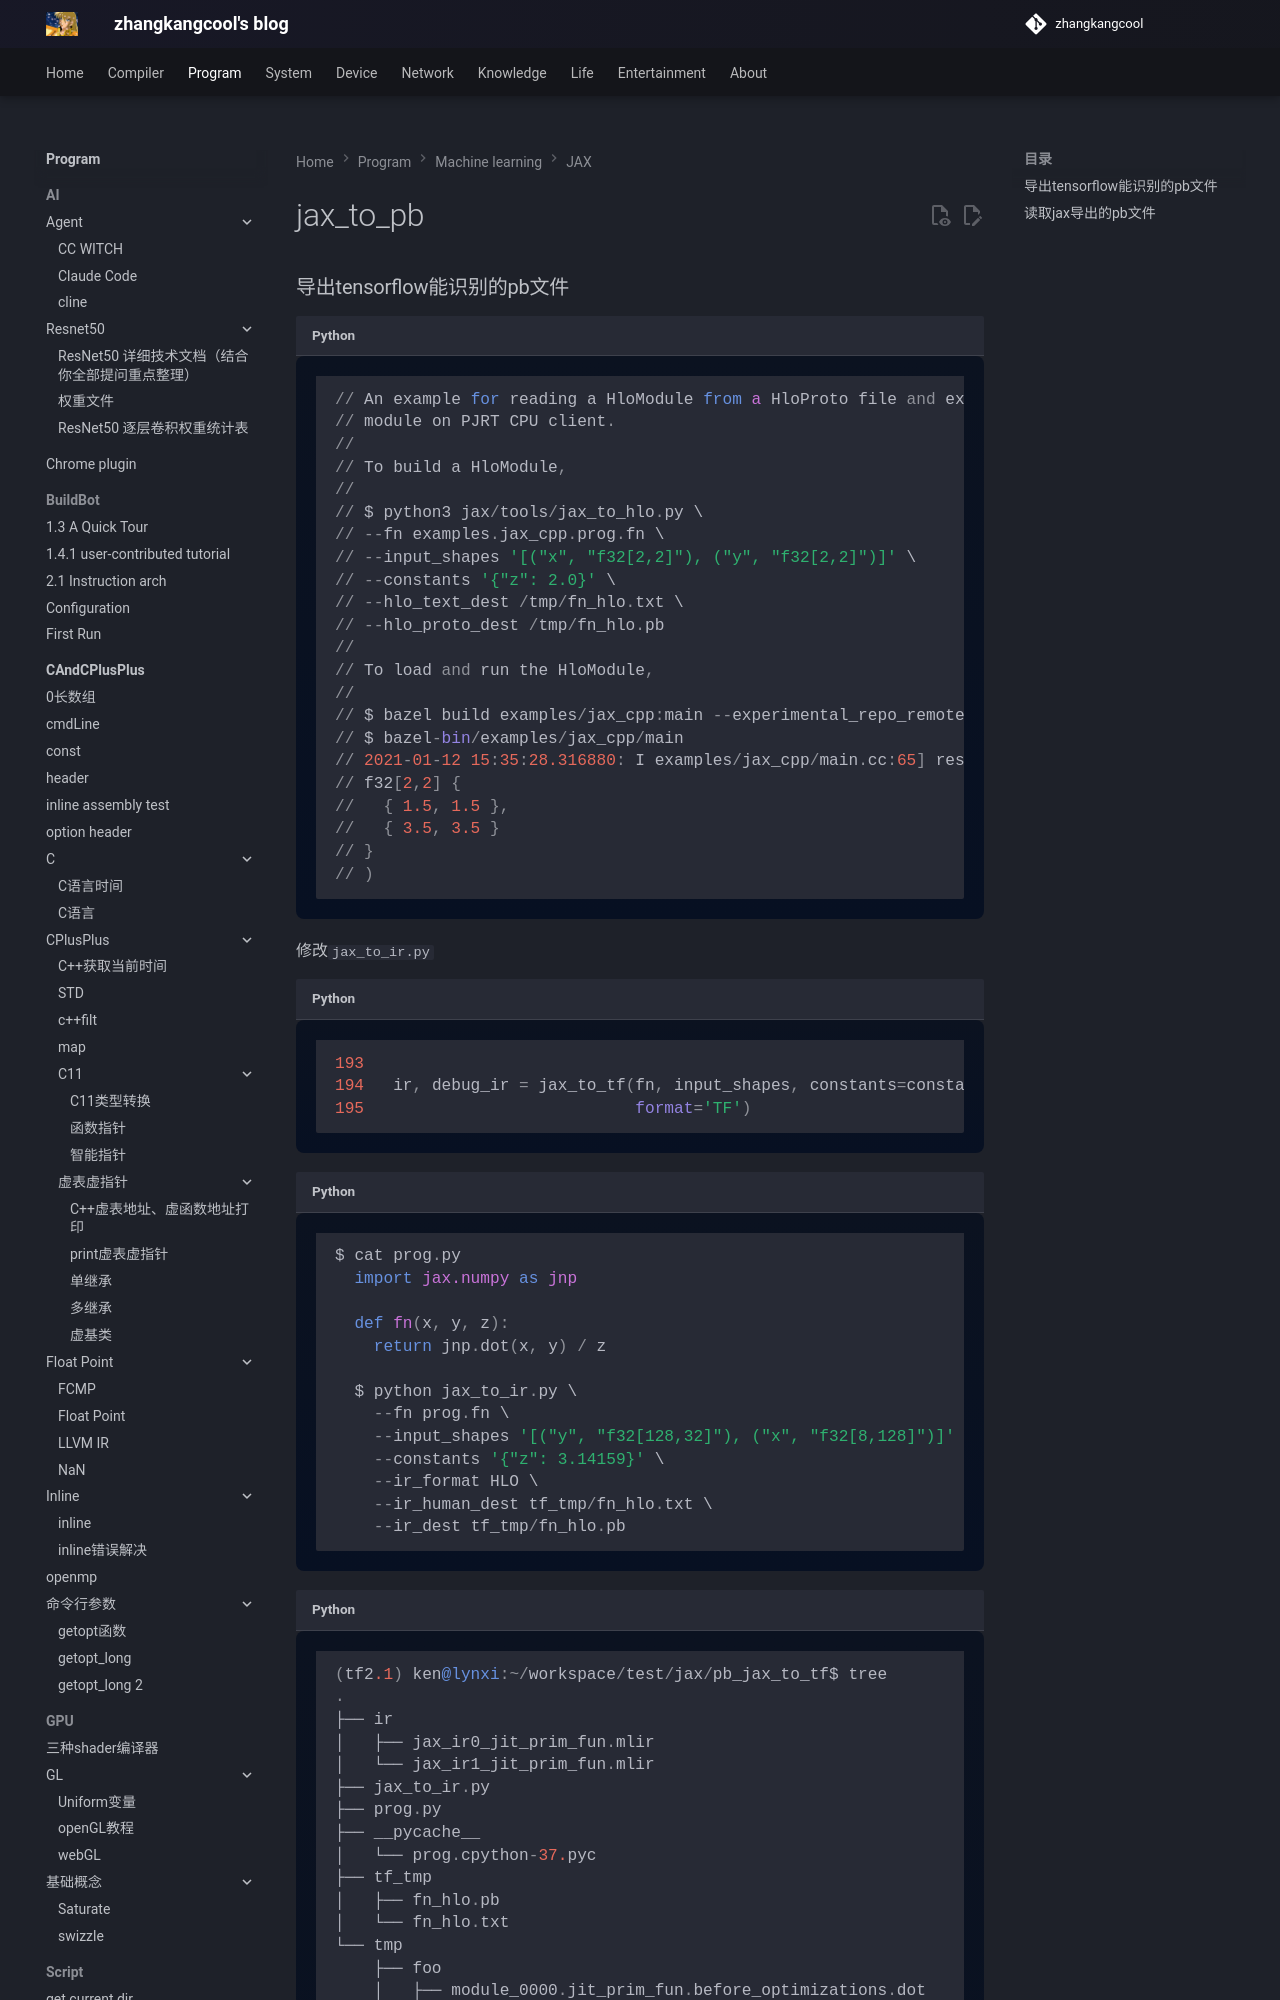

repository: zhangkangcool/zhangkangcool.github.io · page: Program/machine learning/JAX/jax_to_pb/index.html · generator: mkdocs

# jax_to_pb


### 导出tensorflow能识别的pb文件

```python
// An example for reading a HloModule from a HloProto file and execute the
// module on PJRT CPU client.
//
// To build a HloModule,
//
// $ python3 jax/tools/jax_to_hlo.py \
// --fn examples.jax_cpp.prog.fn \
// --input_shapes '[("x", "f32[2,2]"), ("y", "f32[2,2]")]' \
// --constants '{"z": 2.0}' \
// --hlo_text_dest /tmp/fn_hlo.txt \
// --hlo_proto_dest /tmp/fn_hlo.pb
//
// To load and run the HloModule,
//
// $ bazel build examples/jax_cpp:main --experimental_repo_remote_exec --check_visibility=false
// $ bazel-bin/examples/jax_cpp/main
// 2021-01-12 15:35:28.316880: I examples/jax_cpp/main.cc:65] result
